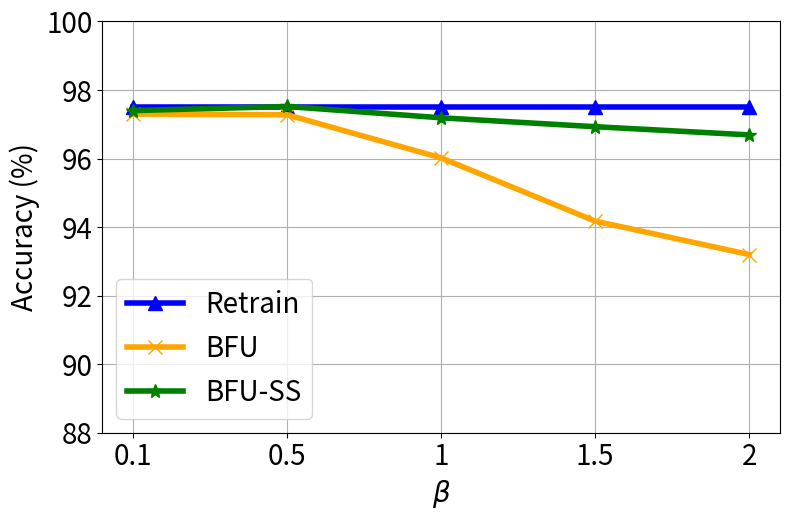

This figure's Python source:


import numpy as np
import matplotlib.pyplot as plt

epsilon = 3
beta = 1 / epsilon


x=[1, 2, 3, 4, 5]
# validation_for_plt =[97,95.8600, 94.9400, 93.5400, 93.2400]
# attack_for_plt=[0, 0.3524, 0, 0.1762, 0.1762]
# basic_for_plt=[99.8, 99.8, 99.8, 99.8, 99.8]

labels = ['0.1', '0.5', '1', '1.5', '2']

unl_fr = [97.5, 97.5, 97.5, 97.5, 97.5]
unl_br = [97.3, 97.28, 96.02, 94.175, 93.2]
unl_self_r = [97.4, 97.52, 97.19, 96.93, 96.691]
unl_hess_r = [97.5,  97.5, 97.5, 97.5, 97.5]




plt.figure(figsize=(8, 5.3))
plt.plot(x, unl_fr, color='blue', marker='^', label='Retrain',linewidth=4, markersize=10)
plt.plot(x, unl_br, color='orange',  marker='x',  label='BFU',linewidth=4,  markersize=10)
plt.plot(x, unl_self_r, color='g',  marker='*',  label='BFU-SS',linewidth=4, markersize=10)
#plt.plot(x, unl_hess_r, color='r',  marker='p',  label='HFU',linewidth=4, markersize=10)
# plt.plot(x, y_sa03, color='r',  marker='2',  label='AAAI21 A_acc, pr=0.3',linewidth=3, markersize=8)
# plt.plot(x, y_sa05, color='darkblue',  marker='4',  label='AAAI21 A_acc, pr=0.5',linewidth=3, markersize=8)
# plt.plot(x, y_ma03, color='darkviolet',  marker='3',  label='FedMC A_acc, pr=0.3',linewidth=3, markersize=8)
# plt.plot(x, y_ma05, color='cyan',  marker='p',  label='FedMC A_acc, pr=0.5',linewidth=3, markersize=8)


plt.grid()
leg = plt.legend(fancybox=True, shadow=True)
# plt.xlabel('Malicious Client Ratio (%)' ,fontsize=16)
plt.ylabel('Accuracy (%)' ,fontsize=20)
my_y_ticks = np.arange(88 ,101,2)
plt.yticks(my_y_ticks,fontsize=20)

plt.xlabel('$\\beta$' ,fontsize=20)
plt.xticks(x, labels, fontsize=20)
# plt.title('CIFAR10 IID')
plt.legend(loc='best',fontsize=20)
plt.tight_layout()
#plt.title("MNIST")
plt.rcParams['figure.figsize'] = (2.0, 1)
plt.rcParams['image.interpolation'] = 'nearest'
plt.rcParams['figure.subplot.left'] = 0.11
plt.rcParams['figure.subplot.bottom'] = 0.08
plt.rcParams['figure.subplot.right'] = 0.977
plt.rcParams['figure.subplot.top'] = 0.969
plt.savefig('mnist_acc_ur_curve.png', dpi=200)
plt.show()